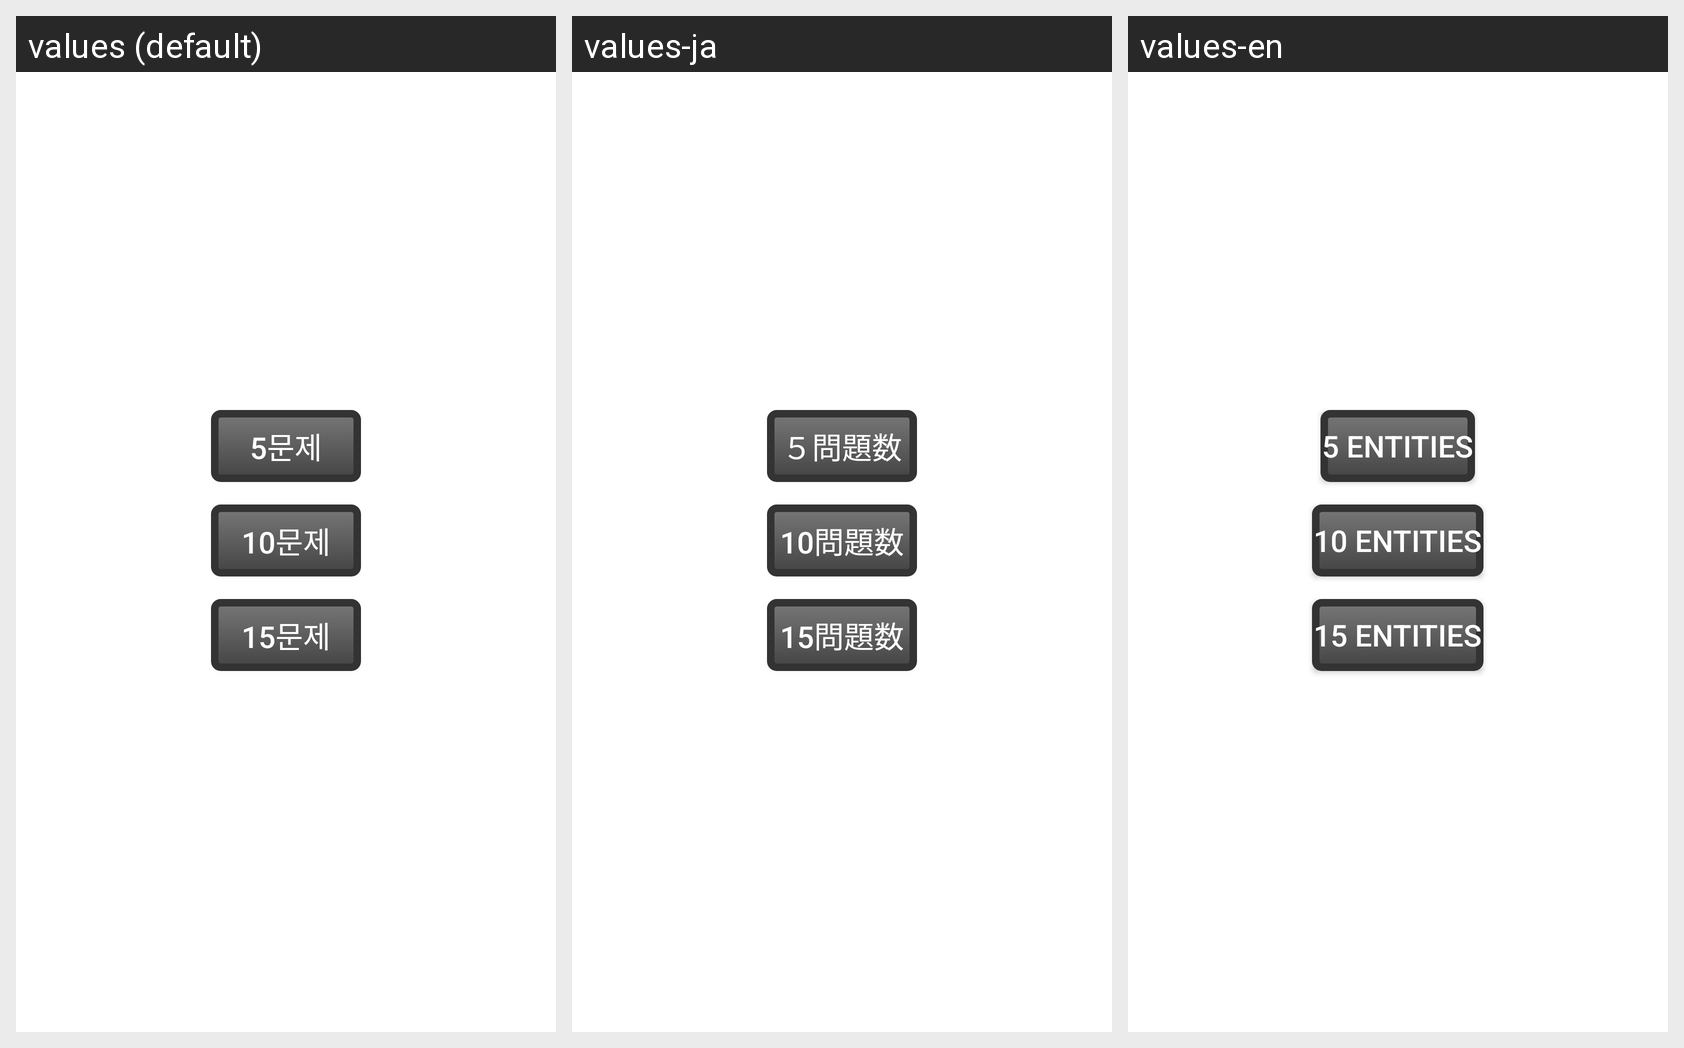

The same Android screen rendered under several of its app's locales, left to right. List the strings drawn on it with the default value and each locale's translation.
Android screen res/layout/picpic_activity_pop1.xml rendered under 3 locales, left to right: values (default), values-ja, values-en. Device: Nexus 5 (rendered at 1080×1920; each locale shown at half size, 540×960, under a caption strip naming it); theme Theme.SQ_Game_Selection.
Strings drawn on this screen, with the default value and each locale's value (text and hints the layout hard-codes, and strings that could not be matched under every locale, appear in the picture but are not listed):

_5
  values: 5문제
  values-ja: ５問題数
  values-en: 5 Entities

_10
  values: 10문제
  values-ja: 10問題数
  values-en: 10 Entities

_20
  values: 15문제
  values-ja: 15問題数
  values-en: 15 Entities
